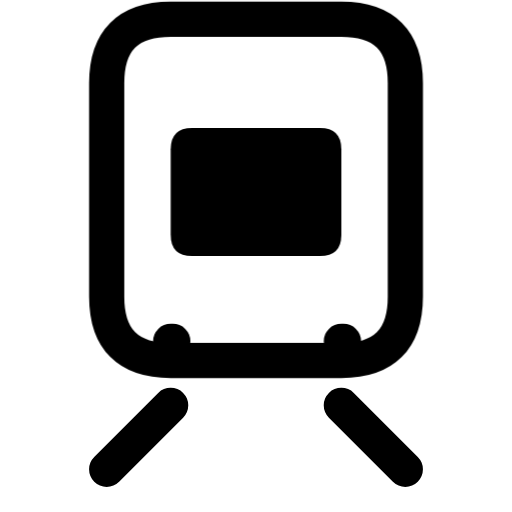
t = 0.00 s
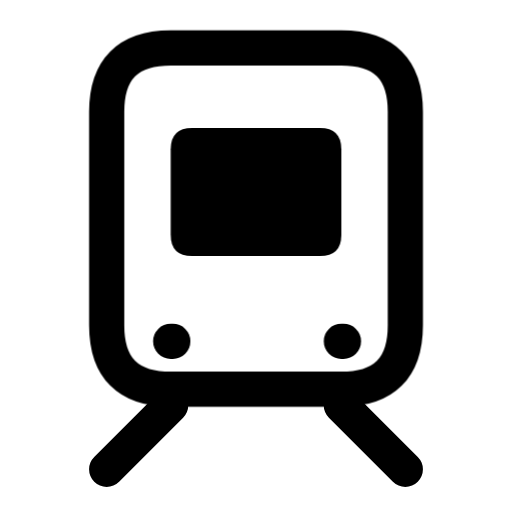
t = 0.16 s
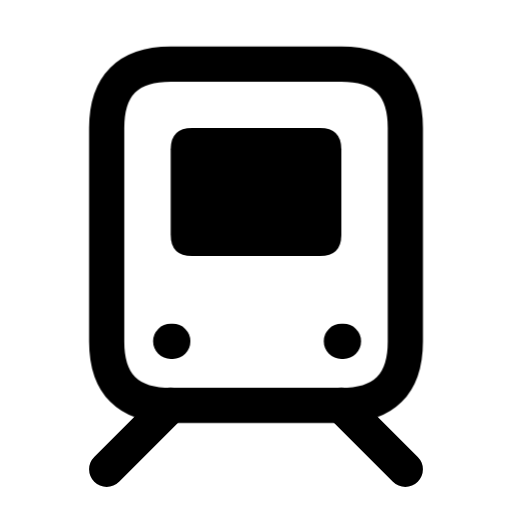
t = 0.34 s
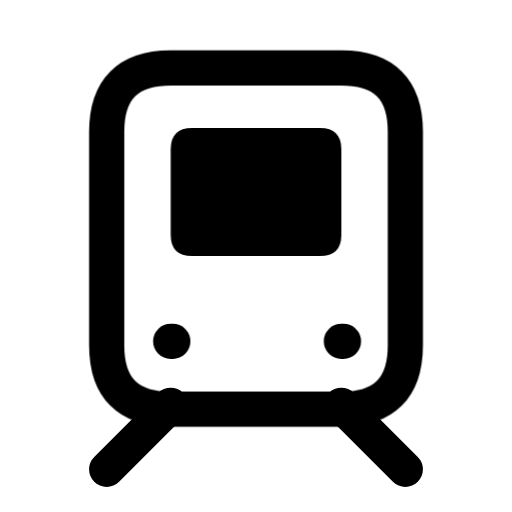
t = 0.46 s
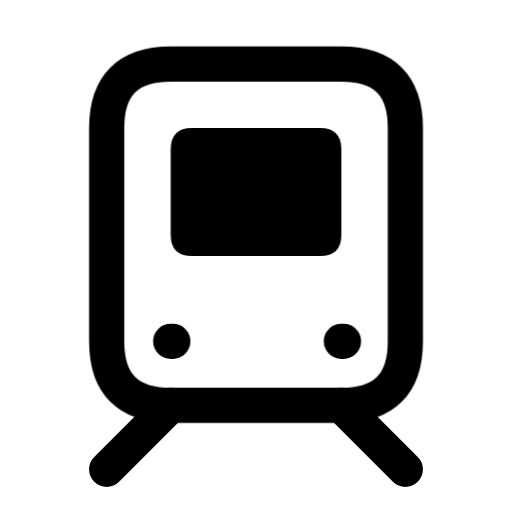
t = 0.66 s
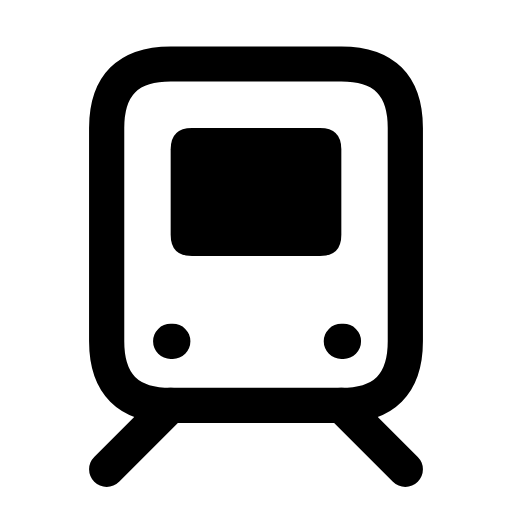
t = 0.80 s

The animated SVG that drew these frames (rendered in a browser with its animation timeline set to each time). Animation: 1 CSS @keyframes rule; one cycle of 0.80 s.

<svg xmlns="http://www.w3.org/2000/svg" width="24" height="24" viewBox="0 0 24 24" fill="none" role="img" aria-label="Train" class="ecui-train-mono-motion">
<title>Train</title>
<desc>The train front seats above the rails.</desc>
<style>@media(prefers-reduced-motion:no-preference){.ecui-train-mono-motion .p1{transform-box:view-box;transform-origin:12px 12px;animation:ecui-train-mono-motion-p1 800ms cubic-bezier(.3,0,.2,1) 1 backwards}@keyframes ecui-train-mono-motion-p1{0%{transform:translateY(-2.1px)}26%{transform:translateY(-0.7px)}58%{transform:translateY(0.18px)}82%{transform:translateY(0px)}100%{transform:translateY(0px)}}}</style>
<path class="p0" d="M8 19L5 22M16 19L19 22" fill="none" stroke="currentColor" stroke-width="1.65" stroke-linecap="round" stroke-linejoin="round"/>
<path class="p1" d="M8 3H16Q19 3 19 6V16Q19 19 16 19H8Q5 19 5 16V6Q5 3 8 3Z" fill="none" stroke="currentColor" stroke-width="1.65" stroke-linecap="round" stroke-linejoin="round"/>
<path class="p2" d="M9 6H15Q16 6 16 7V11Q16 12 15 12H9Q8 12 8 11V7Q8 6 9 6Z" fill="currentColor"/>
<path class="p3" d="M8 16H8.1M16 16H16.1" fill="none" stroke="currentColor" stroke-width="1.65" stroke-linecap="round" stroke-linejoin="round"/>
</svg>
